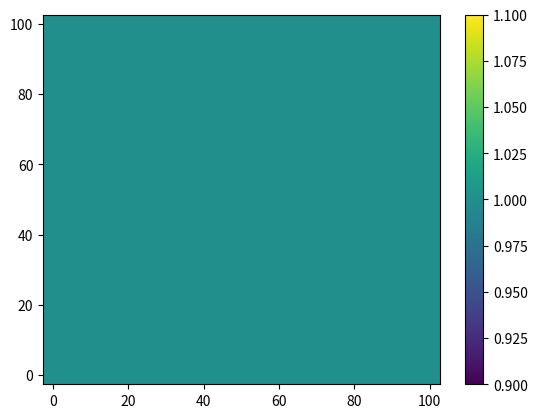
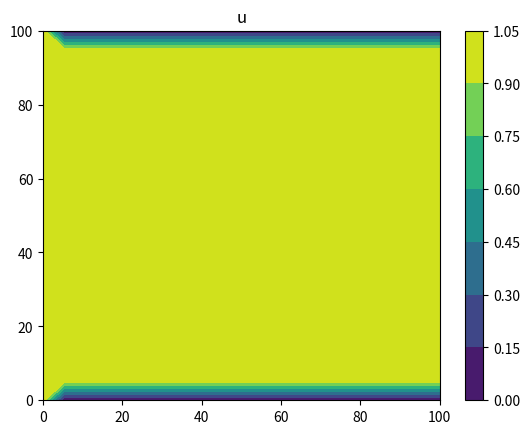
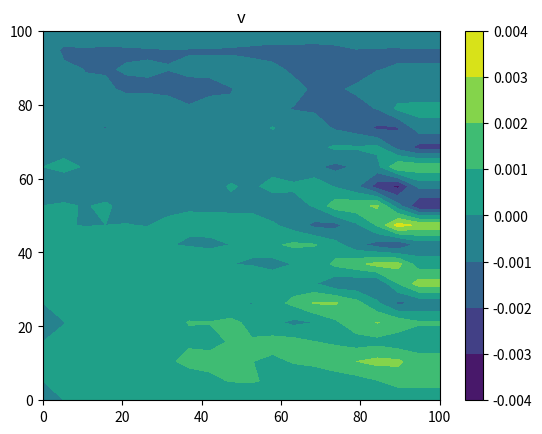
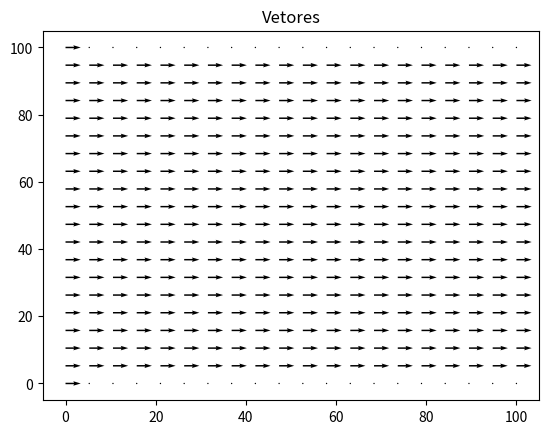

Recreate these plots in Python, in order.
import numpy as np
import matplotlib.pyplot as plt

#variáveis globais

altura = 100
comprimento = 100
nx = 20
ny = 20
dx = comprimento / nx
dy = altura / ny
Re = 100
N_p = 10000
tol = 1e-4
u_max = 1.5
v_max = 1.5
tau = 0.3
dt = tau*min(Re/2*(1/dx**2 + 1/dy**2), dx/u_max, dy/u_max)
t_final = 100*dt

x = np.linspace(0, comprimento, nx)
y = np.linspace(0, altura, ny)

X, Y = np.meshgrid(x, y)
X = np.transpose(X)
Y = np.transpose(Y)

# arrays iniciais

u0 = 1*np.ones((nx, ny))
v0 = 0*np.ones((nx, ny))
p0 = 1*np.ones((nx, ny))

def derivada_central(campo, dx, dy):
    dcdx = np.zeros_like(campo)
    dcdy = np.zeros_like(campo)
    dcdx[1:-1, 1:-1] = (campo[2:, 1:-1] - campo[:-2, 1:-1]) / (2 * dx)
    dcdy[1:-1, 1:-1] = (campo[1:-1, 2:] - campo[1:-1, :-2]) / (2 * dy)
    return dcdx, dcdy

def derivada_segunda(campo, dx, dy):
  d2cdx2 = np.zeros_like(campo)
  d2cdy2 = np.zeros_like(campo)
  d2cdx2[1:-1, 1:-1] = (campo[2:, 1:-1] -2*campo[1:-1, 1:-1] + campo[:-2, 1:-1]) / dx**2
  d2cdy2[1:-1, 1:-1] = (campo[1:-1, 2:] - 2*campo[1:-1, 1:-1] + campo[1:-1, :-2]) / dy**2
  return d2cdx2, d2cdy2

def convecF(u, v):
  du2dx = np.zeros_like(u)
  duvdy = np.zeros_like(u)
  du2dx[1:-1, 1:-1] = 1/dx * ((u[1:-1, 1:-1] + u[2:, 1:-1])**2 / 2 - (u[:-2, 1:-1] + u[1:-1, 1:-1])**2 /2)
  duvdy[1:-1, 1:-1] = 1/dy * ((v[1:-1, 1:-1] + v[2:, 1:-1])*(u[1:-1, 1:-1] + u[1:-1, 2:])/4 - (v[1:-1, :-2] + v[2:, :-2])*(u[1:-1, :-2] + u[1:-1, 1:-1])/4)
  return du2dx + duvdy

# duas funções ou apenas uma?

def convecG(u, v):
  dv2dy = np.zeros_like(v)
  duvdx = np.zeros_like(u)
  dv2dy[1:-1, 1:-1] = 1/dy * ((v[1:-1, 1:-1] + v[2:, 1:-1])**2 / 2 - (v[:-2, 1:-1] + v[1:-1, 1:-1])**2 /2)
  duvdx[1:-1, 1:-1] = 1/dx * ((u[1:-1, 1:-1] + u[1:-1, 2:])*(v[1:-1, 1:-1] + v[2:, 1:-1])/4 - (u[:-2, 1:-1] + u[:-2, 2:])*(v[:-2, 1:-1] + v[1:-1, 1:-1])/4)
  return dv2dy + duvdx

def F(u, v):
  d2udx2, d2udy2 = derivada_segunda(u, dx, dy)

  convectivo = convecF(u, v)
  difusivo = 1/Re * (d2udx2 + d2udy2)

  return u + dt * (difusivo - convectivo)

def G(u, v):
  d2vdx2, d2vdy2 = derivada_segunda(v, dx, dy)

  convectivo = convecG(u, v)
  difusivo = 1/Re * (d2vdx2 + d2vdy2)

  return (v + dt * (difusivo - convectivo))

def f(F, G):
  dFdx, _ = derivada_central(F, dx, dy)
  _, dGdy = derivada_central(G, dx, dy)
  return (dFdx + dGdy)*dt

def pressao(u, v, p):
  c = 0
  erro = 1
  F_ = F(u, v)
  G_ = G(u, v)
  fonte = f(F_, G_)[1:-1, 1:-1] # será melhor retornar a matriz certa na função?

  while erro > tol and c < N_p:
      c += 1
      p_old = np.copy(p)
      p[1:-1, 1:-1] = (
          (
              dy**2 * (p[2:, 1:-1] + p[:-2, 1:-1])
              +
              dx**2 * (p[1:-1, 2:] + p[1:-1, :-2])
              -
              dx**2 * dy**2 * fonte
          )
          /
          (2 * (dx**2 + dy**2))
          )
      p[-1, :] = p[-2, :]
      p[:, -1] = p[:, -2]
      p[:, 0] = p[:, 1]
      p[0, :] = p[1, :] # deve ser antes do erro

      erro = np.linalg.norm(p - p_old, ord=np.inf) / np.linalg.norm(p)
      print("Diferença p: ", erro)
  return p

def passo(u, v, p):
  p_next = pressao(u, v, p)
  dpdx, dpdy = derivada_central(p_next, dx, dy)

  F_ = F(u, v)
  G_ = G(u, v)

  u_next = F_ - dt*dpdx
  v_next = G_ - dt*dpdy

  u_next[:, 0] = 0.0
  u_next[:, -1] = 0.0
  u_next[-1, :] = u_next[-2, :]
  u_next[0, :] = 1

  v_next[:, 0] = 0.0
  v_next[:, -1] = 0.0
  v_next[0, :] = 0
  v_next[-1, :] = v_next[-2, :]

  return u_next, v_next, p_next

def init(u, v, p, t_final):
  n = 0
  t = 0
  c = 0
  while t < t_final:
    u_next, v_next, p_next  = passo(u, v, p)
    u, v, p = u_next, v_next, p_next
    t += dt
    n += 1

  plt.contourf(X, Y, u)
  plt.title('u')
  plt.colorbar()
  plt.show()

  plt.title('v')
  plt.contourf(X, Y, v)
  plt.colorbar()
  plt.show()

  plt.title('Vetores')
  plt.quiver(X, Y, u, v)
  plt.show()
  return

p_ = pressao(u0, v0, p0)
plt.pcolormesh(X, Y, p_)
plt.colorbar()
plt.show()
init(u0, v0, p0, t_final)
